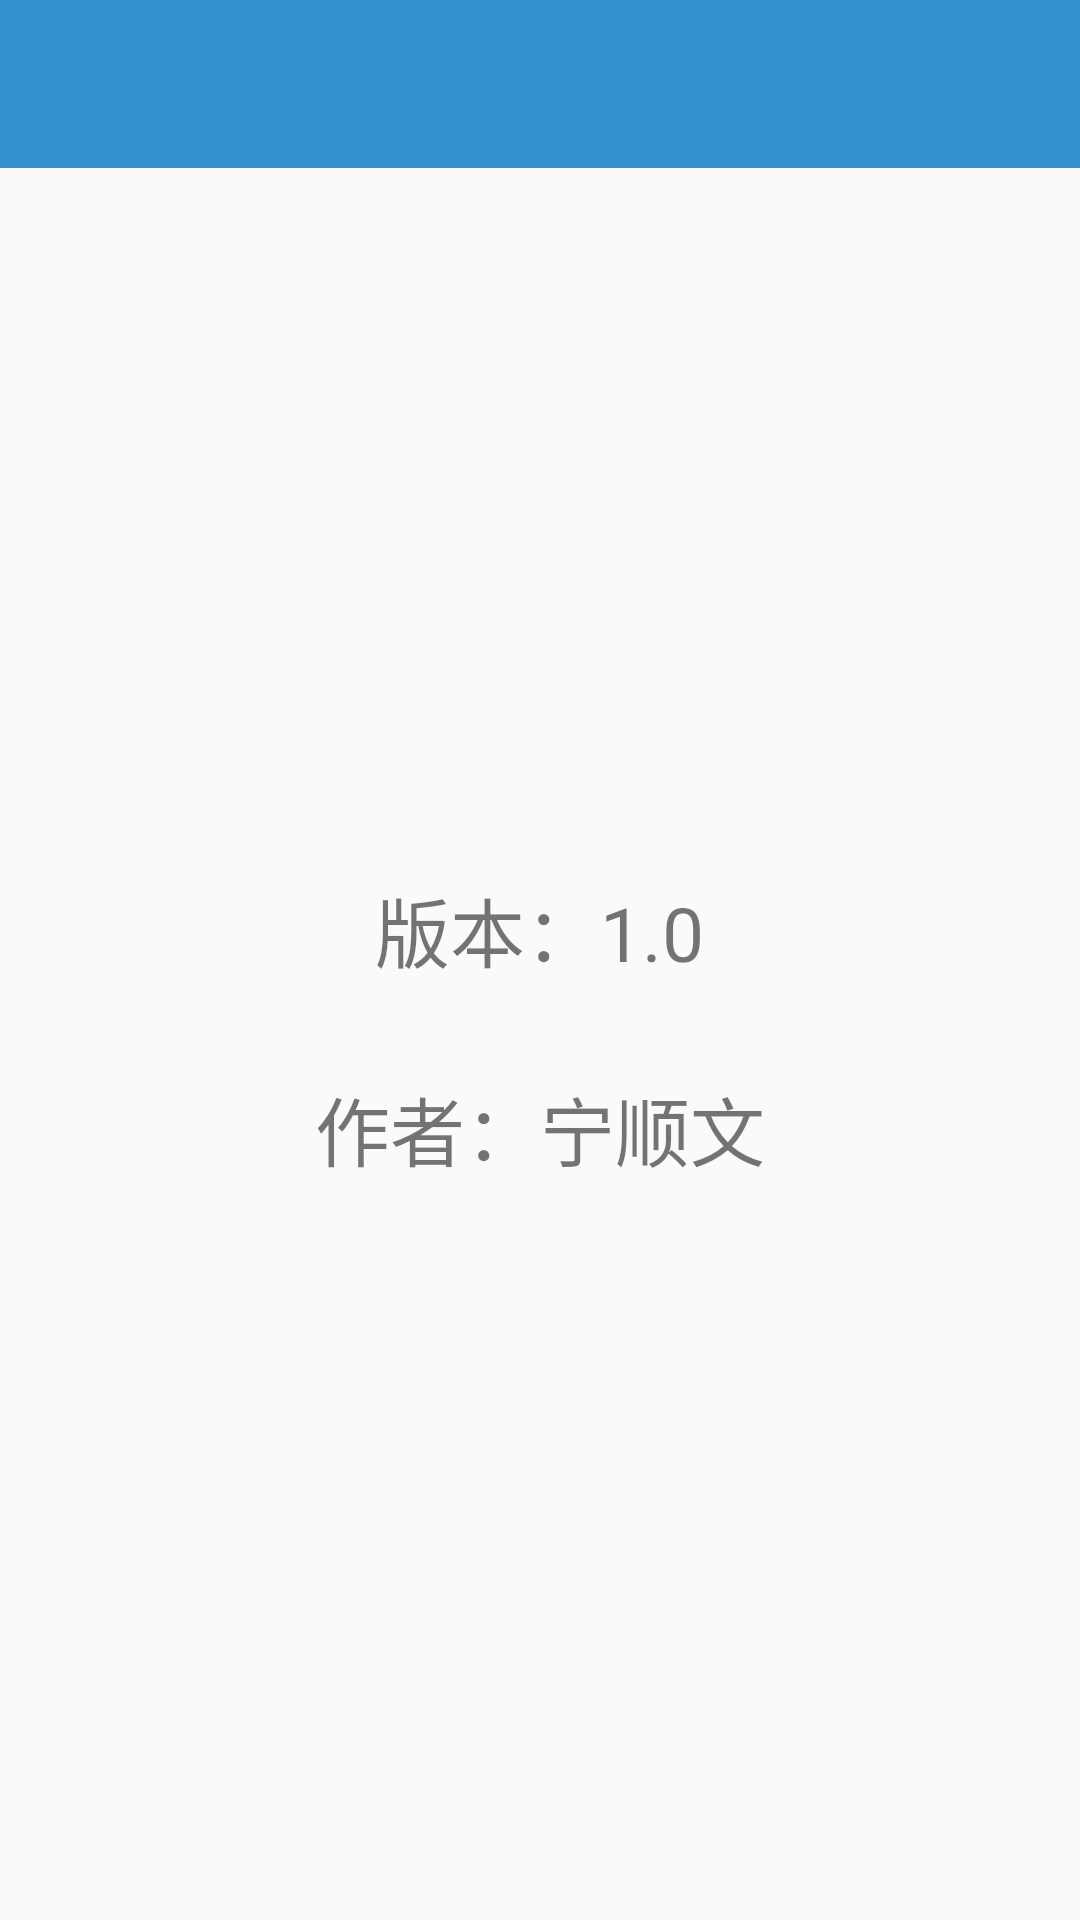

Layout XML and referenced resources for this Android screen:
<!-- AndroidManifest.xml: application theme AppTheme -->
<!-- res/layout/activity_aboutus.xml -->
<?xml version="1.0" encoding="utf-8"?>
<LinearLayout xmlns:android="http://schemas.android.com/apk/res/android"
    android:orientation="vertical" android:layout_width="match_parent"
    android:layout_height="match_parent"
    >
    <include
        android:id="@+id/activity_aboutus_toolbar"
        layout="@layout/top_toolbar"
        android:layout_width="match_parent"
        android:layout_height="wrap_content"/>
    <LinearLayout
        android:orientation="vertical"
        android:layout_width="match_parent"
        android:layout_height="match_parent"
        android:gravity="center">
        <TextView
            android:id="@+id/activity_aboutus_version"
            android:textSize="25sp"
            android:layout_margin="10dp"
            android:text="版本：1.0"
            android:layout_width="wrap_content"
            android:layout_height="wrap_content" />
        <TextView
            android:textSize="25sp"
            android:layout_margin="20dp"
            android:text="作者：宁顺文"
            android:layout_width="wrap_content"
            android:layout_height="wrap_content" />
    </LinearLayout>


</LinearLayout>
<!-- res/layout/top_toolbar.xml (included above) -->
<?xml version="1.0" encoding="utf-8"?>
<LinearLayout xmlns:android="http://schemas.android.com/apk/res/android"
    android:orientation="vertical" android:layout_width="match_parent"
    android:layout_height="match_parent">
    <android.support.v7.widget.Toolbar
        android:id="@+id/top_toolbar"
        android:layout_width="match_parent"
        android:layout_height="wrap_content"
        android:minHeight="?attr/actionBarSize"
        android:background="?attr/colorPrimary">
    </android.support.v7.widget.Toolbar>
</LinearLayout>
<!-- resources referenced by this layout -->
<resources>
  <style name="AppTheme" parent="Theme.AppCompat.Light.NoActionBar">
          
          
          
          <item name="colorPrimary">@color/colorPrimary</item>
          
          <item name="colorPrimaryDark">@color/colorPrimaryDark</item>
          <item name="colorAccent">@color/colorAccent</item>
          <item name="drawerArrowStyle">@style/AppTheme.DrawerArrowToggle</item>
      </style>
  <color name="colorPrimary">#338fce</color>
  <color name="colorPrimaryDark">#303F9F</color>
  <color name="colorAccent">#FF4081</color>
  <style name="AppTheme.DrawerArrowToggle" parent="Base.Widget.AppCompat.DrawerArrowToggle">
          <item name="color">@android:color/white</item>
      </style>
</resources>
